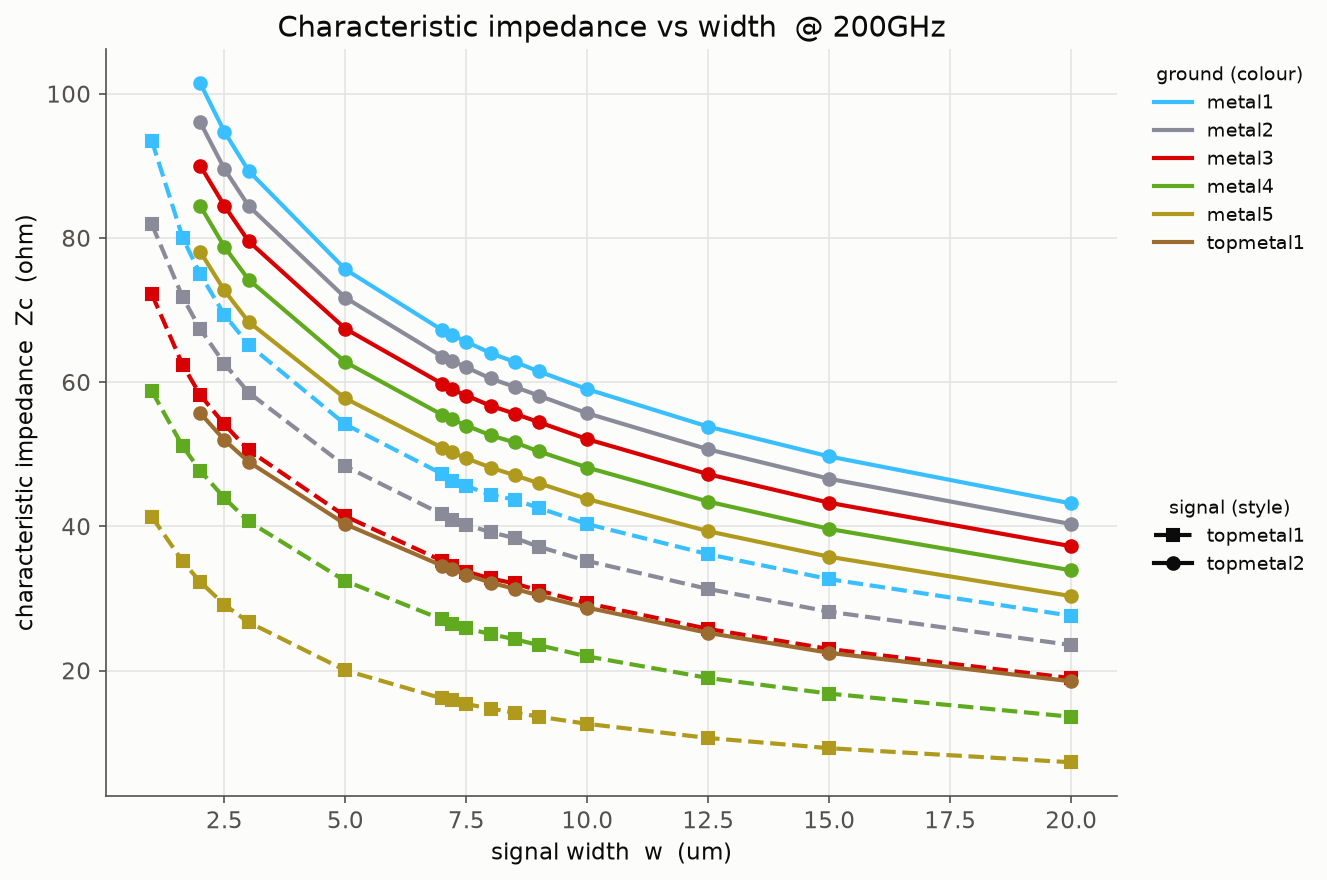

The table this chart was drawn from, first rows:
signal, ground, width_um, Zc
topmetal1, metal1, 1.0, 93.5
topmetal1, metal1, 1.64, 80.02
topmetal1, metal1, 2.0, 75
topmetal1, metal1, 2.5, 69.37
topmetal1, metal1, 3.0, 65.22
topmetal1, metal1, 5.0, 54.15
topmetal1, metal1, 7.0, 47.29
topmetal1, metal1, 7.2, 46.32
topmetal1, metal1, 7.5, 45.61
topmetal1, metal1, 8.0, 44.39
topmetal1, metal1, 8.5, 43.71
topmetal1, metal1, 9.0, 42.56
topmetal1, metal1, 10.0, 40.32
topmetal1, metal1, 12.5, 36.15
topmetal1, metal1, 15.0, 32.69
topmetal1, metal1, 20.0, 27.61
topmetal2, metal1, 2.0, 101.5
topmetal2, metal1, 2.5, 94.75
topmetal2, metal1, 3.0, 89.33
topmetal2, metal1, 5.0, 75.66
topmetal2, metal1, 7.0, 67.24
topmetal2, metal1, 7.2, 66.6
topmetal2, metal1, 7.5, 65.62
topmetal2, metal1, 8.0, 64.05
topmetal2, metal1, 8.5, 62.82
topmetal2, metal1, 9.0, 61.5
topmetal2, metal1, 10.0, 59.04
topmetal2, metal1, 12.5, 53.84
topmetal2, metal1, 15.0, 49.71
topmetal2, metal1, 20.0, 43.19
topmetal1, metal2, 1.0, 81.91
topmetal1, metal2, 1.64, 71.77
topmetal1, metal2, 2.0, 67.39
topmetal1, metal2, 2.5, 62.58
topmetal1, metal2, 3.0, 58.58
topmetal1, metal2, 5.0, 48.37
topmetal1, metal2, 7.0, 41.67
topmetal1, metal2, 7.2, 40.94
topmetal1, metal2, 7.5, 40.25
topmetal1, metal2, 8.0, 39.19
topmetal1, metal2, 8.5, 38.4
topmetal1, metal2, 9.0, 37.19
topmetal1, metal2, 10.0, 35.21
topmetal1, metal2, 12.5, 31.33
topmetal1, metal2, 15.0, 28.18
topmetal1, metal2, 20.0, 23.55
topmetal2, metal2, 2.0, 96.07
topmetal2, metal2, 2.5, 89.6
topmetal2, metal2, 3.0, 84.46
topmetal2, metal2, 5.0, 71.73
topmetal2, metal2, 7.0, 63.56
topmetal2, metal2, 7.2, 62.99
topmetal2, metal2, 7.5, 62.07
topmetal2, metal2, 8.0, 60.53
topmetal2, metal2, 8.5, 59.36
topmetal2, metal2, 9.0, 58.14
topmetal2, metal2, 10.0, 55.7
topmetal2, metal2, 12.5, 50.7
topmetal2, metal2, 15.0, 46.61
topmetal2, metal2, 20.0, 40.32
... 104 more rows
